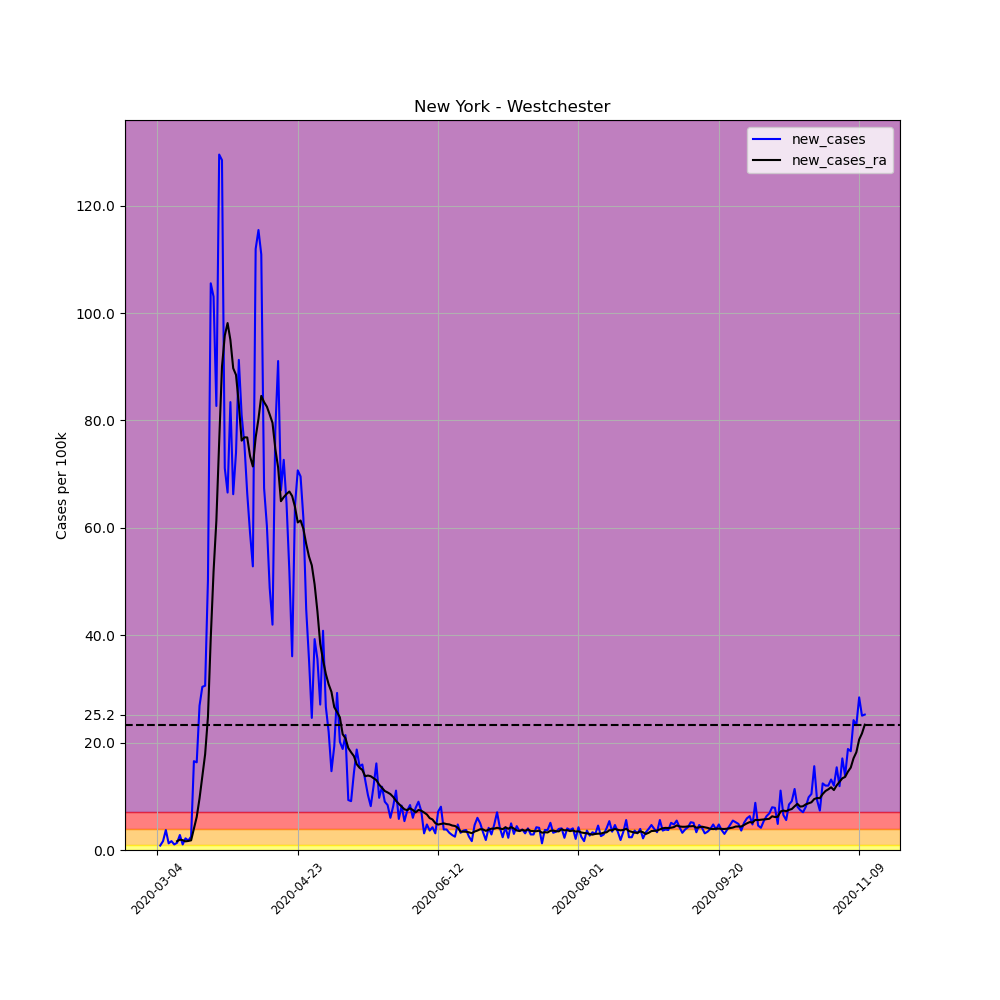

Values plotted in this chart, from the file beside it:
, date, county, state, fips, cases, deaths, COUNTY, STNAME, CTYNAME, POPESTIMATE2019, per_100k, per_100k_ra, new_cases, new_cases_ra
9089, 2020-03-04, Westchester, New York, 36119, 9, 0, 119, New York, Westchester, 967506, 0.9302, , , 
9090, 2020-03-05, Westchester, New York, 36119, 17, 0, 119, New York, Westchester, 967506, 1.757, , 0.8269, 
9091, 2020-03-06, Westchester, New York, 36119, 33, 0, 119, New York, Westchester, 967506, 3.411, , 1.654, 
9092, 2020-03-07, Westchester, New York, 36119, 69, 0, 119, New York, Westchester, 967506, 7.132, , 3.721, 
9093, 2020-03-08, Westchester, New York, 36119, 81, 0, 119, New York, Westchester, 967506, 8.372, , 1.24, 
9094, 2020-03-09, Westchester, New York, 36119, 97, 0, 119, New York, Westchester, 967506, 10.03, , 1.654, 
9095, 2020-03-10, Westchester, New York, 36119, 107, 0, 119, New York, Westchester, 967506, 11.06, 6.098, 1.034, 
9096, 2020-03-11, Westchester, New York, 36119, 120, 0, 119, New York, Westchester, 967506, 12.4, 7.737, 1.344, 1.639
9097, 2020-03-12, Westchester, New York, 36119, 147, 0, 119, New York, Westchester, 967506, 15.19, 9.657, 2.791, 1.92
9098, 2020-03-13, Westchester, New York, 36119, 157, 0, 119, New York, Westchester, 967506, 16.23, 11.49, 1.034, 1.831
9099, 2020-03-14, Westchester, New York, 36119, 178, 0, 119, New York, Westchester, 967506, 18.4, 13.1, 2.171, 1.609
9100, 2020-03-15, Westchester, New York, 36119, 195, 0, 119, New York, Westchester, 967506, 20.15, 14.78, 1.757, 1.683
9101, 2020-03-16, Westchester, New York, 36119, 219, 0, 119, New York, Westchester, 967506, 22.64, 16.58, 2.481, 1.801
9102, 2020-03-17, Westchester, New York, 36119, 379, 0, 119, New York, Westchester, 967506, 39.17, 20.6, 16.54, 4.016
9103, 2020-03-18, Westchester, New York, 36119, 537, 0, 119, New York, Westchester, 967506, 55.5, 26.76, 16.33, 6.157
9104, 2020-03-19, Westchester, New York, 36119, 797, 0, 119, New York, Westchester, 967506, 82.38, 36.35, 26.87, 9.598
9105, 2020-03-20, Westchester, New York, 36119, 1091, 0, 119, New York, Westchester, 967506, 112.8, 50.14, 30.39, 13.79
9106, 2020-03-21, Westchester, New York, 36119, 1387, 0, 119, New York, Westchester, 967506, 143.4, 68, 30.59, 17.85
9107, 2020-03-22, Westchester, New York, 36119, 1873, 0, 119, New York, Westchester, 967506, 193.6, 92.77, 50.23, 24.78
9108, 2020-03-23, Westchester, New York, 36119, 2894, 0, 119, New York, Westchester, 967506, 299.1, 132.3, 105.5, 39.5
9109, 2020-03-24, Westchester, New York, 36119, 3891, 6, 119, New York, Westchester, 967506, 402.2, 184.1, 103, 51.86
9110, 2020-03-25, Westchester, New York, 36119, 4691, 6, 119, New York, Westchester, 967506, 484.9, 245.5, 82.69, 61.34
9111, 2020-03-26, Westchester, New York, 36119, 5944, 8, 119, New York, Westchester, 967506, 614.4, 321.5, 129.5, 76
9112, 2020-03-27, Westchester, New York, 36119, 7187, 10, 119, New York, Westchester, 967506, 742.8, 411.5, 128.5, 90.01
9113, 2020-03-28, Westchester, New York, 36119, 7875, 10, 119, New York, Westchester, 967506, 813.9, 507.3, 71.11, 95.8
9114, 2020-03-29, Westchester, New York, 36119, 8519, 10, 119, New York, Westchester, 967506, 880.5, 605.4, 66.56, 98.13
9115, 2020-03-30, Westchester, New York, 36119, 9326, 19, 119, New York, Westchester, 967506, 963.9, 700.4, 83.41, 94.97
9116, 2020-03-31, Westchester, New York, 36119, 9967, 25, 119, New York, Westchester, 967506, 1030, 790.1, 66.25, 89.72
9117, 2020-04-01, Westchester, New York, 36119, 10683, 25, 119, New York, Westchester, 967506, 1104, 878.6, 74, 88.47
9118, 2020-04-02, Westchester, New York, 36119, 11566, 67, 119, New York, Westchester, 967506, 1195, 961.6, 91.27, 83.01
9119, 2020-04-03, Westchester, New York, 36119, 12350, 67, 119, New York, Westchester, 967506, 1276, 1038, 81.03, 76.23
9120, 2020-04-04, Westchester, New York, 36119, 13080, 197, 119, New York, Westchester, 967506, 1352, 1115, 75.45, 76.85
9121, 2020-04-05, Westchester, New York, 36119, 13722, 197, 119, New York, Westchester, 967506, 1418, 1191, 66.36, 76.82
9122, 2020-04-06, Westchester, New York, 36119, 14293, 253, 119, New York, Westchester, 967506, 1477, 1265, 59.02, 73.34
9123, 2020-04-07, Westchester, New York, 36119, 14804, 304, 119, New York, Westchester, 967506, 1530, 1336, 52.82, 71.42
9124, 2020-04-08, Westchester, New York, 36119, 15887, 343, 119, New York, Westchester, 967506, 1642, 1413, 111.9, 76.84
9125, 2020-04-09, Westchester, New York, 36119, 17004, 389, 119, New York, Westchester, 967506, 1758, 1493, 115.5, 80.29
9126, 2020-04-10, Westchester, New York, 36119, 18077, 428, 119, New York, Westchester, 967506, 1868, 1578, 110.9, 84.56
9127, 2020-04-11, Westchester, New York, 36119, 18729, 505, 119, New York, Westchester, 967506, 1936, 1661, 67.39, 83.41
9128, 2020-04-12, Westchester, New York, 36119, 19313, 562, 119, New York, Westchester, 967506, 1996, 1744, 60.36, 82.55
9129, 2020-04-13, Westchester, New York, 36119, 19785, 610, 119, New York, Westchester, 967506, 2045, 1825, 48.79, 81.09
9130, 2020-04-14, Westchester, New York, 36119, 20191, 654, 119, New York, Westchester, 967506, 2087, 1905, 41.96, 79.54
9131, 2020-04-15, Westchester, New York, 36119, 20947, 708, 119, New York, Westchester, 967506, 2165, 1979, 78.14, 74.71
9132, 2020-04-16, Westchester, New York, 36119, 21828, 738, 119, New York, Westchester, 967506, 2256, 2050, 91.06, 71.23
9133, 2020-04-17, Westchester, New York, 36119, 22476, 738, 119, New York, Westchester, 967506, 2323, 2115, 66.98, 64.95
9134, 2020-04-18, Westchester, New York, 36119, 23179, 738, 119, New York, Westchester, 967506, 2396, 2181, 72.66, 65.71
9135, 2020-04-19, Westchester, New York, 36119, 23803, 831, 119, New York, Westchester, 967506, 2460, 2247, 64.5, 66.3
9136, 2020-04-20, Westchester, New York, 36119, 24306, 867, 119, New York, Westchester, 967506, 2512, 2314, 51.99, 66.75
9137, 2020-04-21, Westchester, New York, 36119, 24655, 904, 119, New York, Westchester, 967506, 2548, 2380, 36.07, 65.91
9138, 2020-04-22, Westchester, New York, 36119, 25275, 932, 119, New York, Westchester, 967506, 2612, 2444, 64.08, 63.91
9139, 2020-04-23, Westchester, New York, 36119, 25959, 962, 119, New York, Westchester, 967506, 2683, 2505, 70.7, 61
9140, 2020-04-24, Westchester, New York, 36119, 26632, 989, 119, New York, Westchester, 967506, 2753, 2566, 69.56, 61.37
9141, 2020-04-25, Westchester, New York, 36119, 27230, 1022, 119, New York, Westchester, 967506, 2814, 2626, 61.81, 59.82
9142, 2020-04-26, Westchester, New York, 36119, 27664, 1054, 119, New York, Westchester, 967506, 2859, 2683, 44.86, 57.01
9143, 2020-04-27, Westchester, New York, 36119, 28007, 1077, 119, New York, Westchester, 967506, 2895, 2738, 35.45, 54.65
9144, 2020-04-28, Westchester, New York, 36119, 28245, 1096, 119, New York, Westchester, 967506, 2919, 2791, 24.6, 53.01
9145, 2020-04-29, Westchester, New York, 36119, 28625, 1119, 119, New York, Westchester, 967506, 2959, 2840, 39.28, 49.46
9146, 2020-04-30, Westchester, New York, 36119, 28969, 1144, 119, New York, Westchester, 967506, 2994, 2885, 35.56, 44.44
9147, 2020-05-01, Westchester, New York, 36119, 29231, 1165, 119, New York, Westchester, 967506, 3021, 2923, 27.08, 38.38
9148, 2020-05-02, Westchester, New York, 36119, 29626, 1183, 119, New York, Westchester, 967506, 3062, 2959, 40.83, 35.38
... 193 more rows
